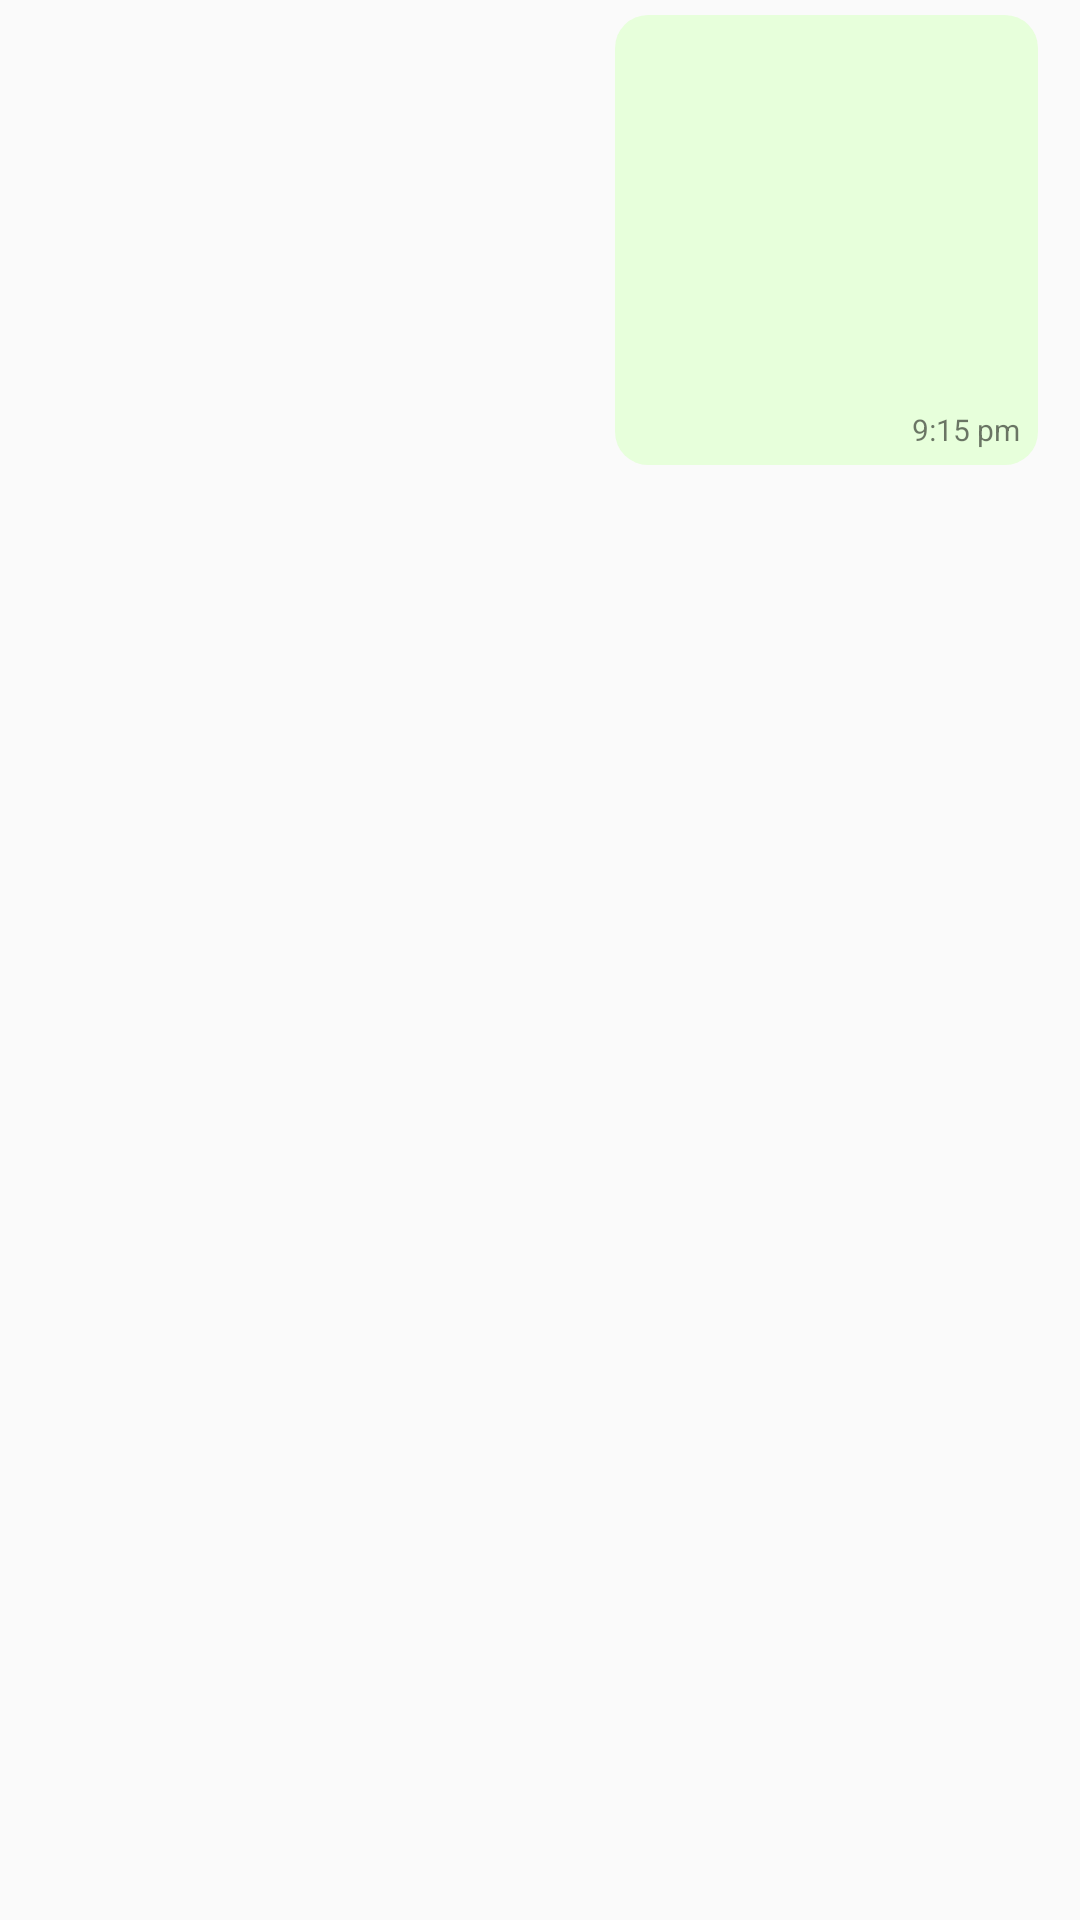

Produce the Android XML layout that renders to this screen, including the resource entries it uses.
<!-- AndroidManifest.xml: application theme Theme.AppCompat -->
<!-- res/layout/sender_media.xml -->
<?xml version="1.0" encoding="utf-8"?>
<androidx.constraintlayout.widget.ConstraintLayout xmlns:android="http://schemas.android.com/apk/res/android"
    xmlns:app="http://schemas.android.com/apk/res-auto"
    xmlns:tools="http://schemas.android.com/tools"
    android:layout_width="match_parent"
    android:layout_height="match_parent">

    <androidx.constraintlayout.widget.ConstraintLayout
        android:layout_width="150dp"
        android:layout_height="150dp"
        android:layout_marginTop="5dp"
        android:layout_marginEnd="5dp"
        android:layout_marginRight="5dp"
        android:background="@drawable/bg_sender_without_bubble"
        app:layout_constraintEnd_toEndOf="parent"
        app:layout_constraintTop_toTopOf="parent">

        <TextView
            android:id="@+id/textView5"
            android:layout_width="wrap_content"
            android:layout_height="wrap_content"
            android:layout_marginEnd="15dp"
            android:layout_marginRight="15dp"
            android:layout_marginBottom="5dp"
            android:text="9:15 pm"
            android:textSize="10sp"
            app:layout_constraintBottom_toBottomOf="parent"
            app:layout_constraintEnd_toEndOf="parent" />
    </androidx.constraintlayout.widget.ConstraintLayout>
</androidx.constraintlayout.widget.ConstraintLayout>
<!-- resources referenced by this layout -->
<resources>
  <!-- drawable bg_sender_without_bubble (drawable) -->
  <?xml version="1.0" encoding="utf-8"?>
  <layer-list xmlns:android="http://schemas.android.com/apk/res/android">
  
      <item android:right="9dp">
  
          <shape android:shape="rectangle" >
  
              <solid android:color="?attr/sender_msg_color" />
  
              <corners android:radius="11dp" />
  
          </shape>
  
      </item>
  
  </layer-list>
  <style name="Theme.AppCompat" parent="Theme.AppCompat.Light.DarkActionBar">
          
          <item name="colorPrimary">@color/purple_500</item>
          <item name="colorPrimaryVariant">@color/purple_700</item>
          <item name="colorOnPrimary">@color/purple_200</item>
          
          
          <item name="android:statusBarColor" tools:targetApi="l">?attr/colorPrimaryVariant</item>
          <item name="color" tools:targetApi="l">?attr/colorPrimaryVariant</item>
  
          
          <item name="primary_color"> @color/purple_500 </item>
          <item name="secondary_color"> @color/purple_700 </item>
          <item name="background_color"> @color/white </item>
          <item name="text_color"> @color/black </item>
          <item name="text_color_secondary"> @color/lightblack </item>
          <item name="text_color_thirdary"> @color/verylightblack </item>
          <item name="sender_msg_color"> @color/purple_200 </item>
          <item name="reciever_msg_color"> @color/white </item>
          <item name="tab_text_color"> @color/white </item>
          <item name="date_bg_color"> #f7f7f5 </item>
          <item name="mainactivity_bg_color"> #E5DCD3 </item>
          <item name="mainactivity_edittext_color">@color/white</item>
          <item name="emojis_bg">#353535</item>
          <item name="profile_bg">#f7f8fa</item>
          <item name="profiletabs_bg">#fff</item>
          <item name="green_or_white">@color/purple_700</item>
          <item name="android:windowContentTransitions" tools:ignore="NewApi">true</item>
      </style>
  <color name="purple_500">#ff008069</color>
  <color name="purple_700">#FF008069</color>
  <color name="purple_200">#E7FFDB</color>
  <color name="white">#FFFFFFFF</color>
  <color name="black">#FF000000</color>
  <color name="lightblack">#AB000000</color>
  <color name="verylightblack">#61000000</color>
</resources>
